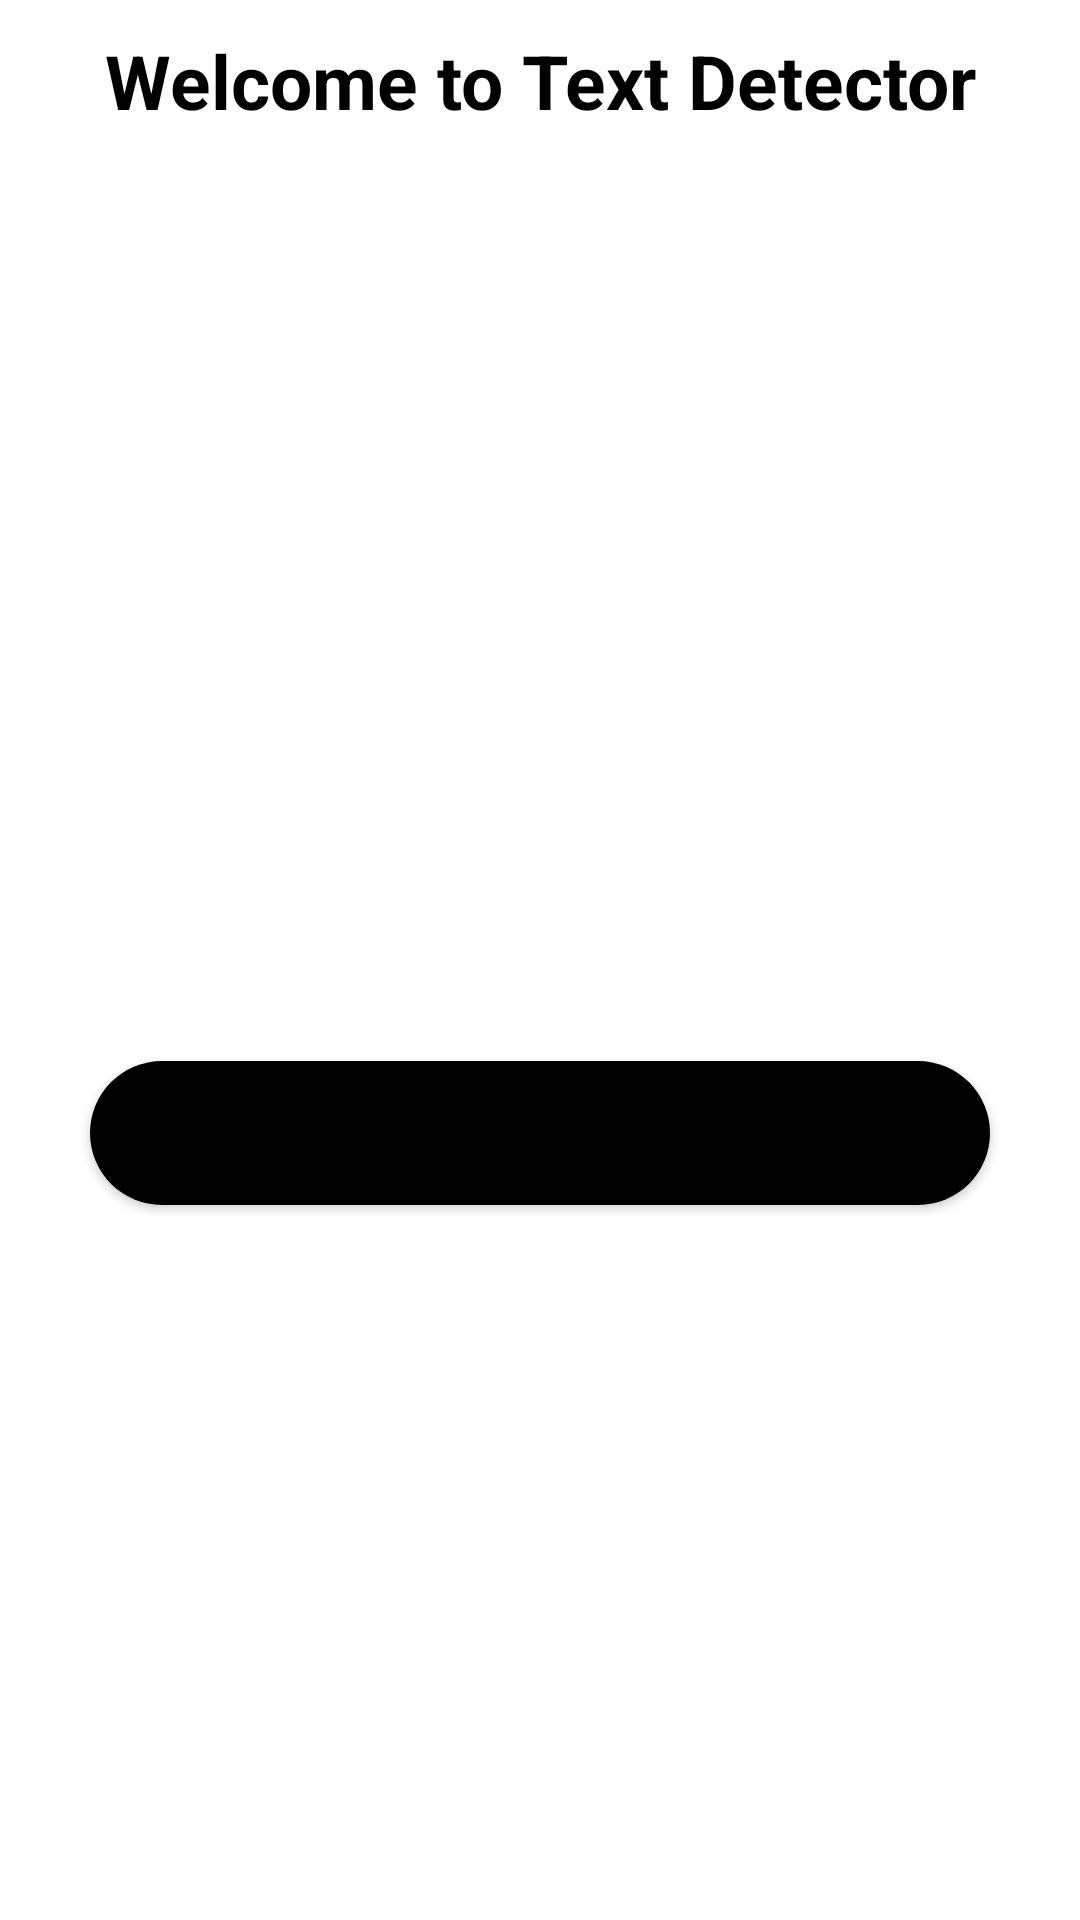

Layout XML and referenced resources for this Android screen:
<!-- AndroidManifest.xml: application theme Theme.TEXTDETECTOR -->
<!-- res/layout/activity_main.xml -->
<?xml version="1.0" encoding="utf-8"?>
<RelativeLayout xmlns:android="http://schemas.android.com/apk/res/android"
    xmlns:app="http://schemas.android.com/apk/res-auto"
    xmlns:tools="http://schemas.android.com/tools"
    android:layout_width="match_parent"
    android:layout_height="match_parent"
    android:background="@color/black_shade_1"
    tools:context=".MainActivity">

    <com.google.android.material.imageview.ShapeableImageView
        android:layout_width="200dp"
        android:layout_height="200dp"
        android:layout_centerHorizontal="true"
        android:layout_marginTop="150dp"
        android:src="@drawable/scanner" />
    <TextView
        android:layout_width="match_parent"
        android:layout_height="wrap_content"
        android:layout_below="@+id/idIVLogo"
        android:layout_centerHorizontal="true"
        android:layout_marginStart="20dp"
        android:layout_marginTop="10dp"
        android:layout_marginEnd="20dp"
        android:id="@+id/idTVHead"
        android:layout_marginBottom="10dp"
        android:gravity="center"
        android:text="Welcome to Text Detector"
        android:textAlignment="center"
        android:textColor="@color/black"
        android:textSize="25sp"
        android:textStyle="bold"
        />

    <Button

        android:layout_width="match_parent"
        android:layout_height="wrap_content"
        android:layout_below="@id/idTVHead"
        android:layout_marginTop="300dp"
        android:layout_marginStart="30dp"
        android:layout_marginEnd="30dp"
        android:text="Capture Image"
        android:layout_marginBottom="20dp"
        android:textAllCaps="true"
        android:id="@+id/BtnCapture"
        android:textStyle="bold"
        android:textSize="24sp"
        android:background="@drawable/button_back"
        app:backgroundTint="@color/black"
        />










</RelativeLayout>
<!-- resources referenced by this layout -->
<resources>
  <!-- drawable button_back (drawable) -->
  <?xml version="1.0" encoding="utf-8"?>
  <shape android:shape="rectangle" xmlns:android="http://schemas.android.com/apk/res/android">
  <solid android:color="@color/black"/>
      <corners android:radius="25dp" />
  
  
  
  </shape>
  <style name="Theme.TEXTDETECTOR" parent="Theme.MaterialComponents.DayNight.NoActionBar">
          
          <item name="colorPrimary">@color/purple_500</item>
          <item name="colorPrimaryVariant">@color/purple_700</item>
          <item name="colorOnPrimary">@color/white</item>
          
          <item name="colorSecondary">@color/teal_200</item>
          <item name="colorSecondaryVariant">@color/teal_700</item>
          <item name="colorOnSecondary">@color/black</item>
          
          <item name="android:statusBarColor" tools:targetApi="l">?attr/colorPrimaryVariant</item>
          
      </style>
  <!-- not gathered from this repository: default colours our renderer supplied (Android Studio template values) -->
  <color name="purple_500">#FF6200EE</color>
  <color name="purple_700">#FF3700B3</color>
  <color name="teal_200">#FF03DAC5</color>
  <color name="teal_700">#FF018786</color>
  <color name="black">#FF000000</color>
  <color name="white">#FFFFFFFF</color>
</resources>
